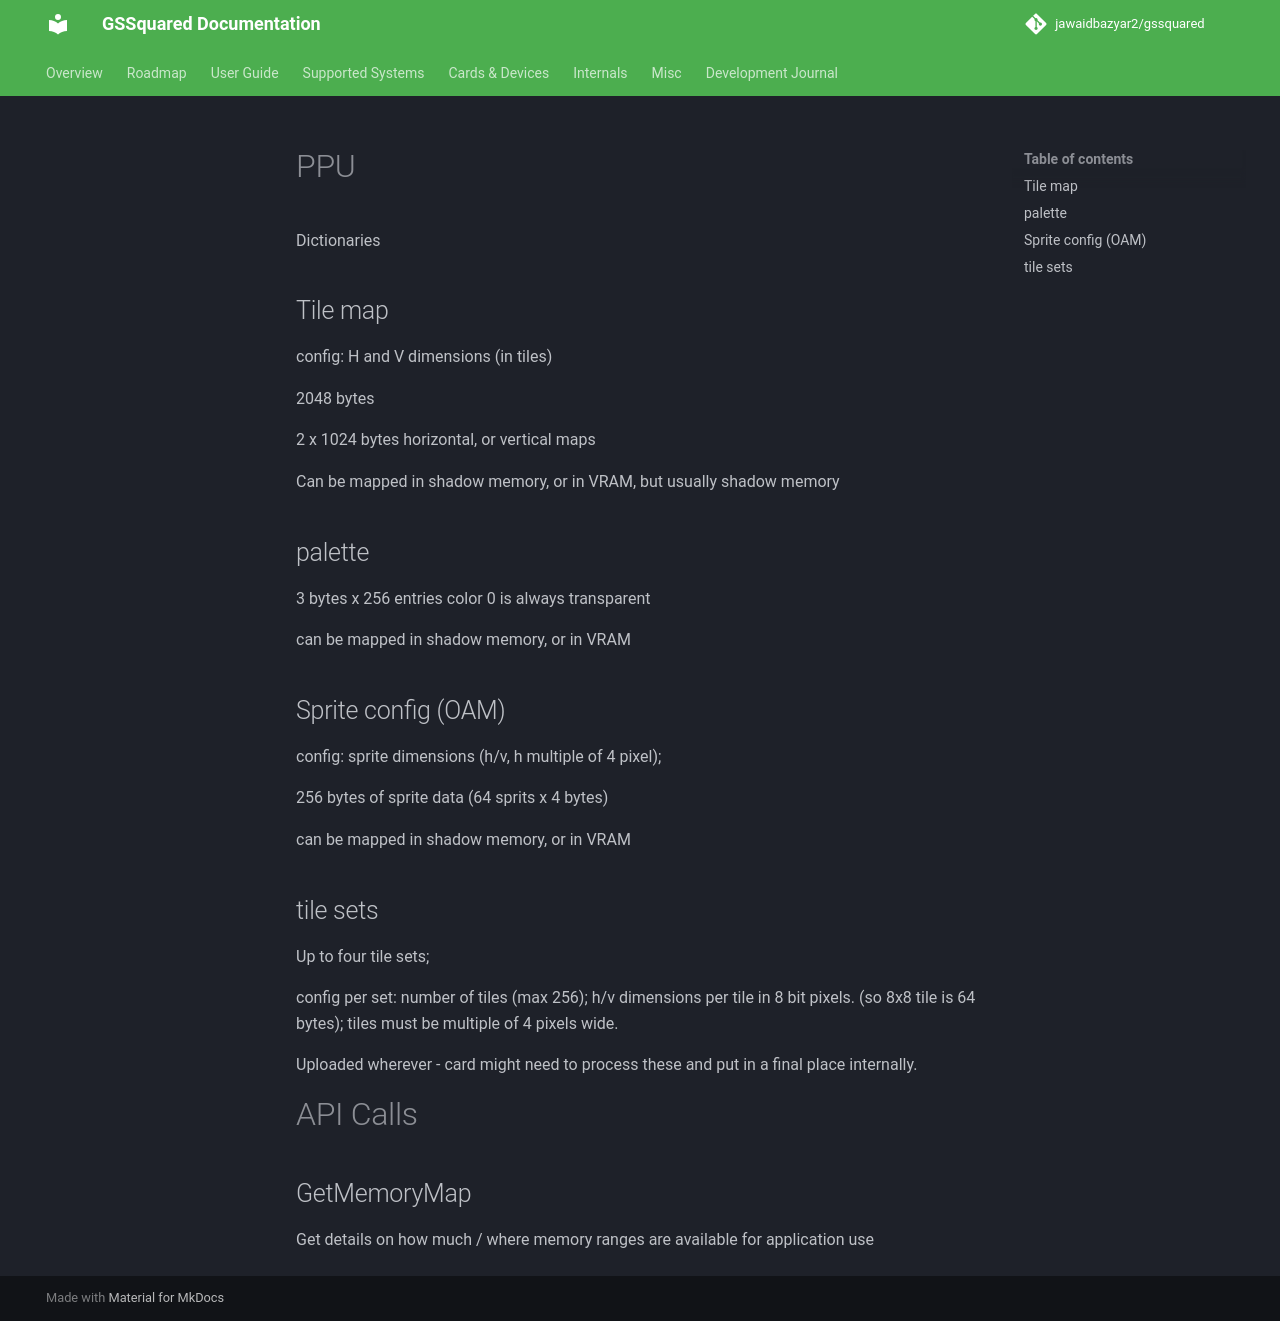

repository: jawaidbazyar2/gssquared · page: PPU/index.html · generator: mkdocs

# PPU

Dictionaries

## Tile map

config: H and V dimensions (in tiles)

2048 bytes

2 x 1024 bytes
horizontal, or vertical maps



Can be mapped in shadow memory, or in VRAM, but usually shadow memory

## palette

3 bytes x 256 entries
color 0 is always transparent

can be mapped in shadow memory, or in VRAM

## Sprite config (OAM)

config: sprite dimensions (h/v, h multiple of 4 pixel); 

256 bytes of sprite data (64 sprits x 4 bytes)

can be mapped in shadow memory, or in VRAM

## tile sets

Up to four tile sets;

config per set: number of tiles (max 256); h/v dimensions per tile in 8 bit pixels. (so 8x8 tile is 64 bytes); tiles must be multiple of 4 pixels wide.

Uploaded wherever - card might need to process these and put in a final place internally.


# API Calls

## GetMemoryMap

Get details on how much / where memory ranges are available for application use
